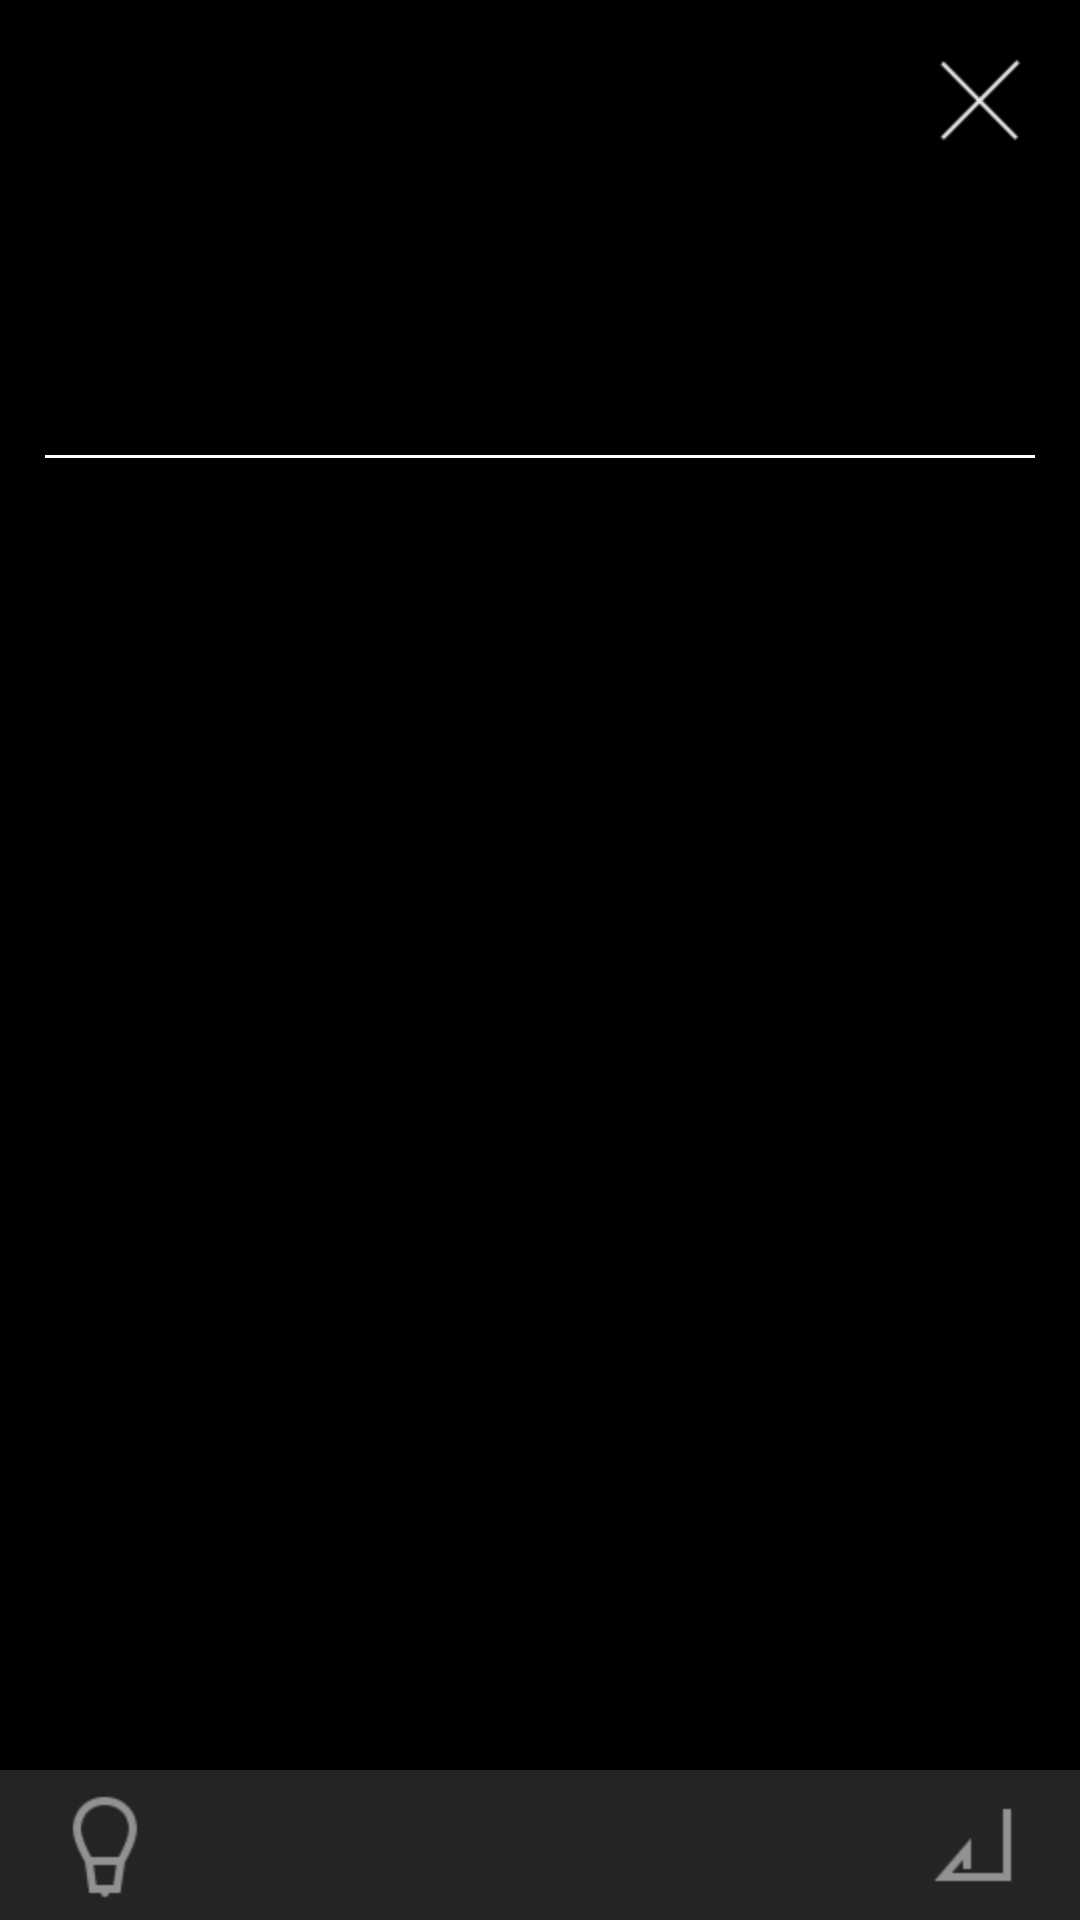

This screen was rendered from an Android layout file. Write that file and the resources it references.
<!-- AndroidManifest.xml: application theme AppTheme -->
<!-- res/layout/dialog_spell.xml -->
<?xml version="1.0" encoding="utf-8"?>
<RelativeLayout xmlns:android="http://schemas.android.com/apk/res/android"
    android:id="@+id/spell_rl_root"
    android:layout_width="match_parent"
    android:layout_height="match_parent">

    <RelativeLayout
        android:id="@+id/spell_rl_back"
        android:background="#000"
        android:layout_width="match_parent"
        android:layout_height="match_parent">



    </RelativeLayout>

    
    <TextView
        android:id="@+id/spell_tv_close"
        android:layout_width="wrap_content"
        android:layout_height="wrap_content"
        android:layout_alignParentRight="true"
        android:drawableRight="@mipmap/close" />
    
    <EditText
        android:id="@+id/spell_et_input"
        android:layout_width="match_parent"
        android:layout_height="wrap_content"
        android:layout_below="@+id/spell_tv_close"
        android:layout_marginLeft="5dp"
        android:layout_marginRight="5dp"
        android:layout_marginTop="50dp"
        android:textCursorDrawable="@drawable/edit_color_cursor"
        android:gravity="center"
        android:background="@null"
        android:textSize="26sp" />
    <ImageView
        android:layout_below="@id/spell_et_input"
        android:layout_width="match_parent"
        android:background="#FFFFFF"
        android:layout_marginLeft="15dp"
        android:layout_marginRight="15dp"
        android:layout_height="1dp"/>


    <TextView
        android:id="@+id/spell_tv_correct"
        android:layout_width="wrap_content"
        android:layout_height="wrap_content"
        android:layout_below="@+id/spell_et_input"
        android:layout_centerHorizontal="true"
        android:layout_marginTop="15dp"
        android:visibility="invisible"
        android:text="哈哈哈哈"
        android:textSize="26sp" />

    <RelativeLayout
        android:id="@+id/spell_rl_bottom"
        android:layout_width="match_parent"
        android:layout_height="wrap_content"
        android:layout_alignParentBottom="true"
        android:background="#242424">

        <TextView
            android:id="@+id/spell_tv_prompt"
            android:layout_width="wrap_content"
            android:layout_height="wrap_content"
            android:layout_alignParentLeft="true"
            android:layout_centerVertical="true"
            android:layout_marginBottom="10dp"
            android:layout_marginLeft="15dp"
            android:background="@mipmap/ic_spell_prompt" />

        <TextView
            android:id="@+id/spell_tv_confirm"
            android:layout_width="wrap_content"
            android:layout_height="wrap_content"
            android:layout_alignParentRight="true"
            android:layout_centerVertical="true"
            android:layout_marginBottom="10dp"
            android:layout_marginRight="15dp"
            android:background="@mipmap/ic_spell_confirm" />
    </RelativeLayout>

</RelativeLayout>
<!-- resources referenced by this layout -->
<resources>
  <!-- drawable edit_color_cursor (drawable) -->
  <?xml version="1.0" encoding="utf-8"?>
  <shape xmlns:android="http://schemas.android.com/apk/res/android" android:shape="rectangle">
  
      <size android:width="2dp"/>
      <size android:height="10dp"/>
      <solid android:color="#F2D65F"  />
  
  </shape>
  <!-- mipmap close: png bitmap (mipmap-hdpi, 1296 bytes) -->
  <!-- mipmap ic_spell_confirm: png bitmap (mipmap-hdpi, 334 bytes) -->
  <!-- mipmap ic_spell_prompt: png bitmap (mipmap-hdpi, 1058 bytes) -->
  <style name="AppTheme" parent="Theme.AppCompat">
          
          <item name="colorPrimary">@color/colorPrimary</item>
          <item name="colorPrimaryDark">@color/colorPrimaryDark</item>
          <item name="colorAccent">@color/colorAccent</item>
          <item name="windowNoTitle">true</item>
          <item name="android:listDivider">@drawable/divider_shape</item>
      </style>
  <color name="colorPrimary">#3F51B5</color>
  <color name="colorPrimaryDark">#303F9F</color>
  <color name="colorAccent">#303F9F</color>
  <!-- drawable divider_shape (drawable) -->
  <?xml version="1.0" encoding="utf-8"?>
  <shape xmlns:android="http://schemas.android.com/apk/res/android"
      android:shape="rectangle">
      <solid android:color="#D2D"/>
  
      <size android:height="0.5dp"/>
  </shape>
</resources>
